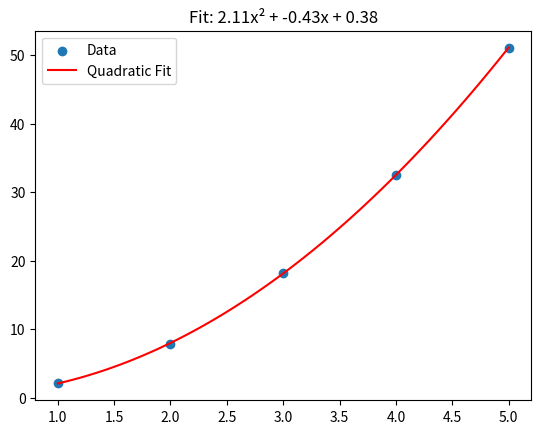

Python code for this plot:
import matplotlib.pyplot as plt
import numpy as np

x = np.array([1, 2, 3, 4, 5])
y = np.array([2.1, 7.9, 18.2, 32.5, 51.1])

# Fit degree 2: returns [a, b, c] for ax^2 + bx + c
a, b, c = np.polyfit(x, y, 2)

# Generate smooth line for the curve
x_smooth = np.linspace(x.min(), x.max(), 100)
y_fit = a*x_smooth**2 + b*x_smooth + c

# Plot
plt.scatter(x, y, label="Data")
plt.plot(x_smooth, y_fit, color='red', label="Quadratic Fit")
plt.title(f"Fit: {a:.2f}x² + {b:.2f}x + {c:.2f}")
plt.legend()
plt.show()
